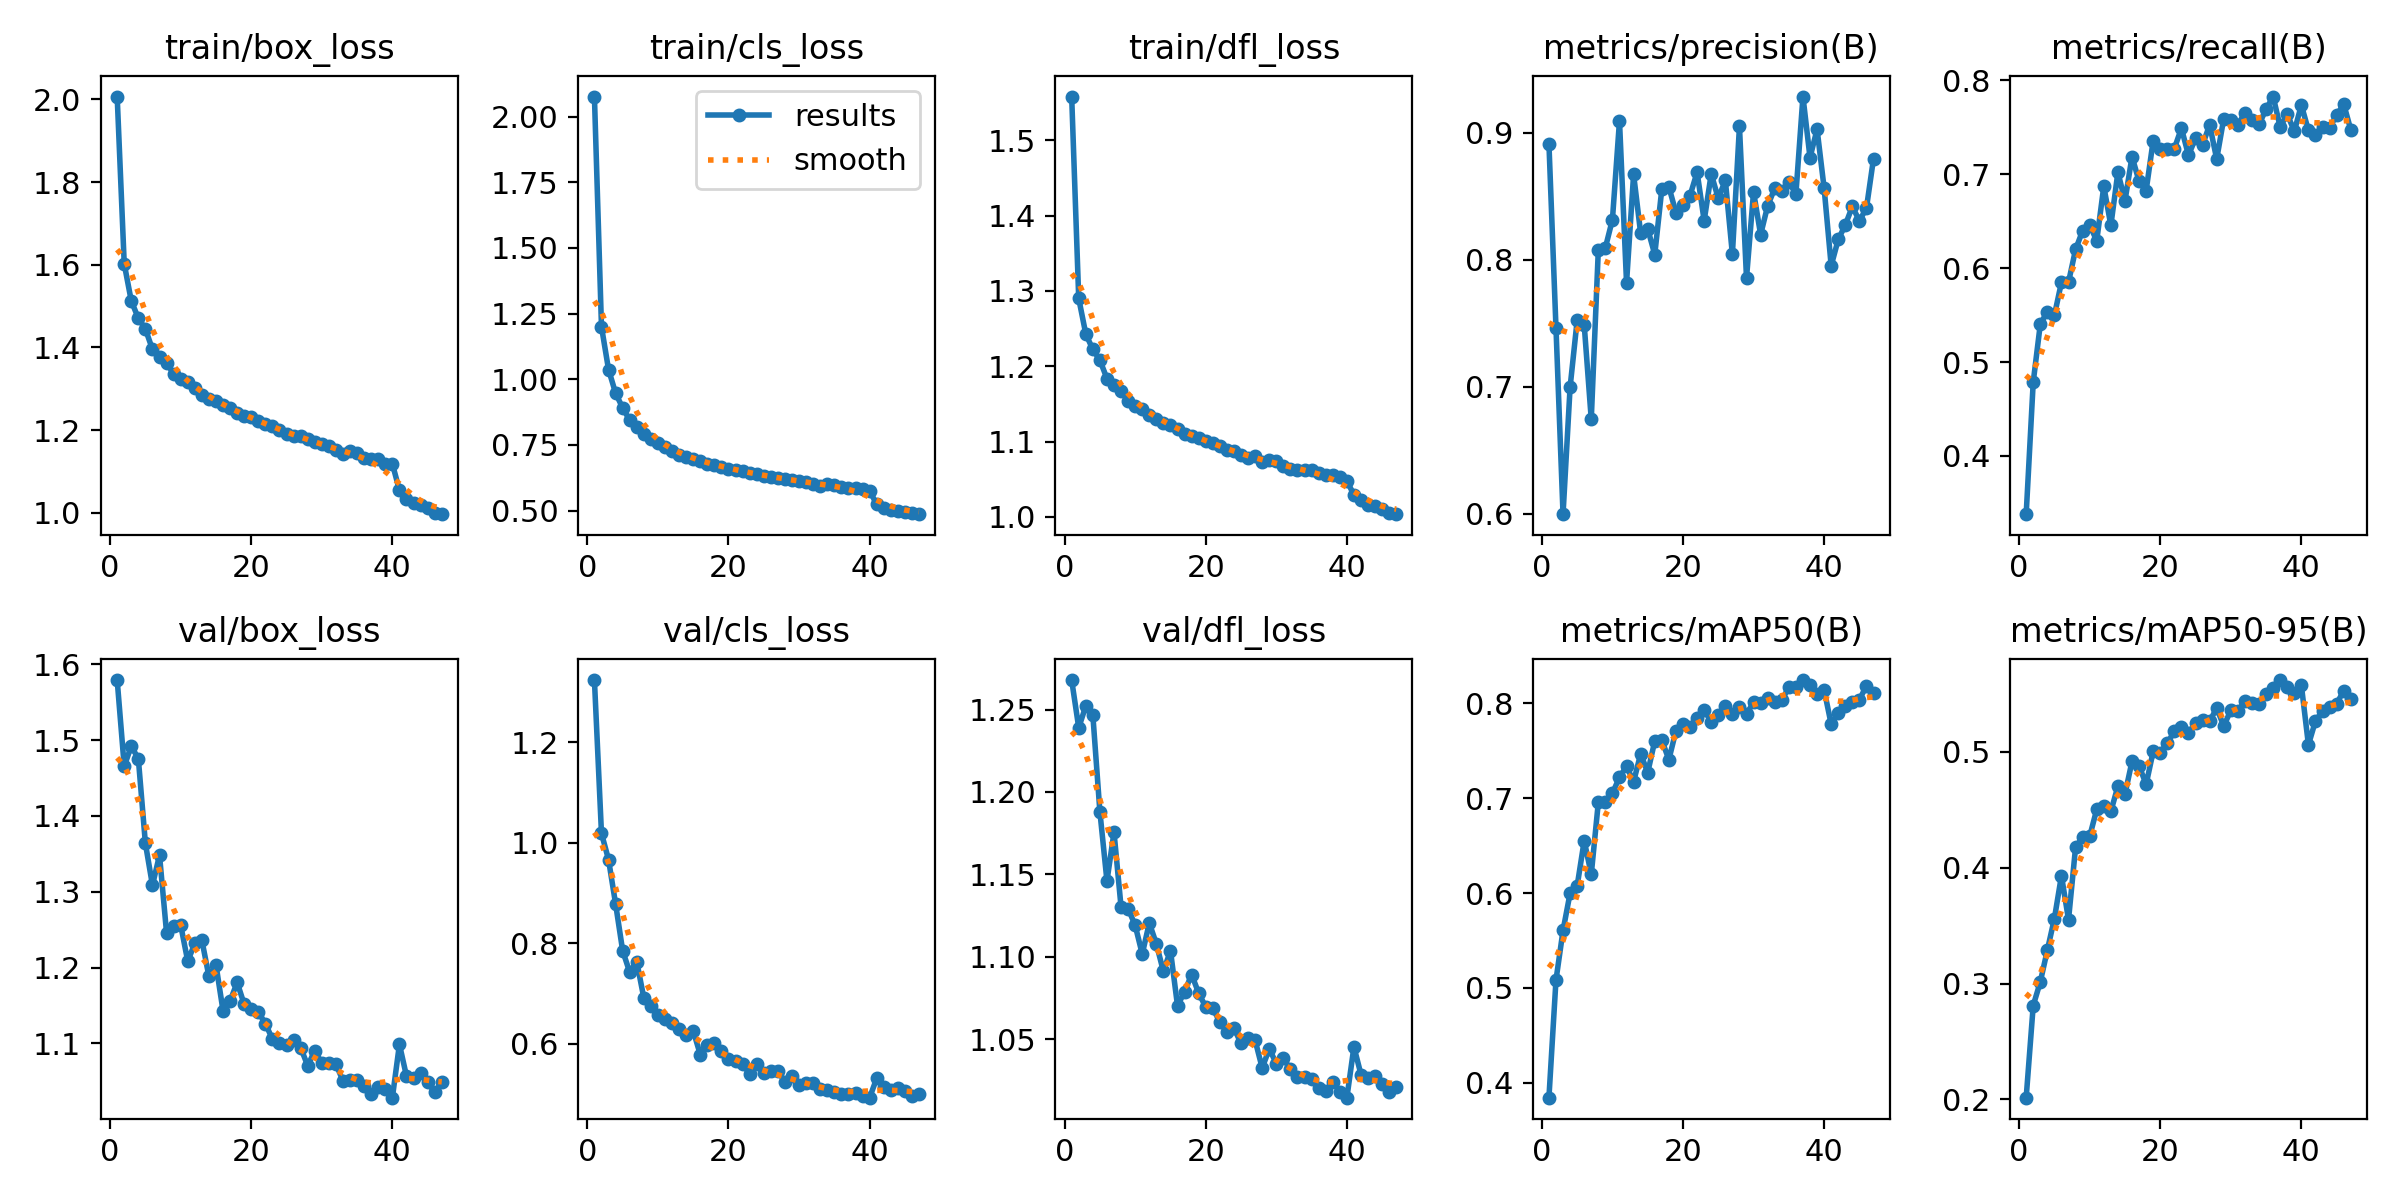

The table this chart was drawn from, first rows:
epoch, time, train/box_loss, train/cls_loss, train/dfl_loss, metrics/precision(B), metrics/recall(B), metrics/mAP50(B), metrics/mAP50-95(B), val/box_loss, val/cls_loss, val/dfl_loss, lr/pg0, lr/pg1, lr/pg2
1, 183.1, 2.007, 2.076, 1.558, 0.8914, 0.3379, 0.3843, 0.2016, 1.579, 1.324, 1.268, 0.0004151, 0.0004151, 0.0004151
2, 363.9, 1.602, 1.2, 1.29, 0.7464, 0.4786, 0.5082, 0.281, 1.465, 1.019, 1.239, 0.0008153, 0.0008153, 0.0008153
3, 543.8, 1.512, 1.037, 1.243, 0.5998, 0.5402, 0.5606, 0.3014, 1.492, 0.9666, 1.252, 0.001199, 0.001199, 0.001199
4, 722.8, 1.471, 0.9473, 1.222, 0.6996, 0.5538, 0.5998, 0.3287, 1.475, 0.8786, 1.247, 0.001176, 0.001176, 0.001176
5, 901.5, 1.444, 0.8911, 1.208, 0.7523, 0.5498, 0.6075, 0.356, 1.364, 0.7855, 1.188, 0.001151, 0.001151, 0.001151
6, 1080, 1.395, 0.8442, 1.184, 0.7487, 0.5849, 0.6552, 0.393, 1.309, 0.7427, 1.146, 0.001126, 0.001126, 0.001126
7, 1260, 1.377, 0.8166, 1.175, 0.6744, 0.585, 0.6197, 0.355, 1.348, 0.7634, 1.176, 0.001102, 0.001102, 0.001102
8, 1439, 1.361, 0.7901, 1.167, 0.8076, 0.6199, 0.6956, 0.4175, 1.246, 0.6915, 1.13, 0.001077, 0.001077, 0.001077
9, 1619, 1.337, 0.7715, 1.154, 0.8094, 0.6399, 0.6961, 0.4263, 1.255, 0.6759, 1.129, 0.001052, 0.001052, 0.001052
10, 1798, 1.325, 0.7562, 1.148, 0.8315, 0.6459, 0.7053, 0.4269, 1.256, 0.6571, 1.119, 0.001027, 0.001027, 0.001027
11, 1978, 1.315, 0.7426, 1.143, 0.9091, 0.6292, 0.722, 0.4502, 1.208, 0.6492, 1.102, 0.001002, 0.001002, 0.001002
12, 2158, 1.303, 0.727, 1.136, 0.7818, 0.6872, 0.7336, 0.4532, 1.232, 0.6411, 1.12, 0.0009778, 0.0009778, 0.0009778
13, 2337, 1.286, 0.7114, 1.13, 0.867, 0.6456, 0.7174, 0.4484, 1.236, 0.6295, 1.108, 0.000953, 0.000953, 0.000953
14, 2516, 1.276, 0.7042, 1.125, 0.8207, 0.7022, 0.7468, 0.4701, 1.189, 0.6186, 1.091, 0.0009283, 0.0009283, 0.0009283
15, 2695, 1.27, 0.6974, 1.122, 0.8243, 0.6716, 0.727, 0.4632, 1.204, 0.6263, 1.104, 0.0009035, 0.0009035, 0.0009035
16, 2874, 1.261, 0.6894, 1.117, 0.8041, 0.7188, 0.7604, 0.4916, 1.143, 0.5789, 1.07, 0.0008787, 0.0008787, 0.0008787
17, 3054, 1.253, 0.6778, 1.111, 0.8556, 0.6925, 0.761, 0.4877, 1.156, 0.5976, 1.079, 0.000854, 0.000854, 0.000854
18, 3233, 1.242, 0.6741, 1.107, 0.8573, 0.6827, 0.7407, 0.4718, 1.181, 0.6012, 1.089, 0.0008293, 0.0008293, 0.0008293
19, 3411, 1.234, 0.6667, 1.105, 0.837, 0.7359, 0.7711, 0.5001, 1.151, 0.5858, 1.078, 0.0008045, 0.0008045, 0.0008045
20, 3590, 1.231, 0.659, 1.1, 0.8432, 0.7272, 0.7785, 0.4991, 1.145, 0.5701, 1.07, 0.0007797, 0.0007797, 0.0007797
21, 3769, 1.223, 0.6561, 1.099, 0.8504, 0.7275, 0.7748, 0.5074, 1.141, 0.5652, 1.069, 0.000755, 0.000755, 0.000755
22, 3948, 1.215, 0.6515, 1.094, 0.8688, 0.7275, 0.7843, 0.5174, 1.126, 0.5598, 1.06, 0.0007302, 0.0007302, 0.0007302
23, 4127, 1.211, 0.6421, 1.089, 0.8307, 0.749, 0.7929, 0.5215, 1.106, 0.5405, 1.054, 0.0007055, 0.0007055, 0.0007055
24, 4306, 1.2, 0.6395, 1.087, 0.8674, 0.7204, 0.7807, 0.5158, 1.101, 0.5609, 1.057, 0.0006808, 0.0006808, 0.0006808
25, 4484, 1.191, 0.6315, 1.082, 0.8481, 0.7382, 0.7873, 0.5249, 1.098, 0.5419, 1.047, 0.000656, 0.000656, 0.000656
26, 4662, 1.185, 0.6267, 1.078, 0.8625, 0.7313, 0.7972, 0.5274, 1.105, 0.5455, 1.051, 0.0006312, 0.0006312, 0.0006312
27, 4841, 1.185, 0.6259, 1.08, 0.8043, 0.7527, 0.7883, 0.5261, 1.095, 0.5465, 1.049, 0.0006065, 0.0006065, 0.0006065
28, 5019, 1.178, 0.6215, 1.072, 0.9049, 0.7163, 0.796, 0.5376, 1.071, 0.5247, 1.032, 0.0005818, 0.0005818, 0.0005818
29, 5198, 1.172, 0.6171, 1.075, 0.7856, 0.7593, 0.7883, 0.522, 1.09, 0.5369, 1.044, 0.000557, 0.000557, 0.000557
30, 5377, 1.166, 0.613, 1.074, 0.8532, 0.7576, 0.8015, 0.5356, 1.074, 0.5183, 1.035, 0.0005322, 0.0005322, 0.0005322
31, 5555, 1.161, 0.6098, 1.068, 0.8197, 0.7529, 0.8005, 0.5349, 1.074, 0.523, 1.038, 0.0005075, 0.0005075, 0.0005075
32, 5734, 1.151, 0.6008, 1.063, 0.8424, 0.7654, 0.8059, 0.5437, 1.073, 0.5216, 1.032, 0.0004827, 0.0004827, 0.0004827
33, 5913, 1.143, 0.5955, 1.062, 0.8561, 0.7578, 0.8016, 0.5417, 1.051, 0.5098, 1.027, 0.000458, 0.000458, 0.000458
34, 6091, 1.15, 0.6008, 1.063, 0.8538, 0.7532, 0.8034, 0.5413, 1.051, 0.5083, 1.027, 0.0004332, 0.0004332, 0.0004332
35, 6270, 1.143, 0.5974, 1.063, 0.8611, 0.7693, 0.8169, 0.5494, 1.051, 0.5053, 1.026, 0.0004085, 0.0004085, 0.0004085
36, 6448, 1.132, 0.5891, 1.058, 0.8517, 0.7828, 0.8175, 0.555, 1.044, 0.501, 1.02, 0.0003837, 0.0003837, 0.0003837
37, 6626, 1.131, 0.5869, 1.056, 0.9283, 0.7503, 0.8246, 0.5617, 1.033, 0.5002, 1.018, 0.000359, 0.000359, 0.000359
38, 6805, 1.129, 0.5871, 1.056, 0.8803, 0.7641, 0.8198, 0.5556, 1.042, 0.5028, 1.024, 0.0003343, 0.0003343, 0.0003343
39, 6984, 1.117, 0.5818, 1.053, 0.9026, 0.7458, 0.8098, 0.5508, 1.04, 0.4973, 1.018, 0.0003095, 0.0003095, 0.0003095
40, 7162, 1.119, 0.5763, 1.048, 0.8563, 0.7738, 0.8142, 0.5571, 1.028, 0.4931, 1.014, 0.0002848, 0.0002848, 0.0002848
41, 7337, 1.054, 0.5237, 1.029, 0.7952, 0.7467, 0.778, 0.5058, 1.099, 0.5315, 1.045, 0.00026, 0.00026, 0.00026
42, 7510, 1.034, 0.5093, 1.022, 0.8159, 0.7419, 0.79, 0.5265, 1.057, 0.5138, 1.029, 0.0002352, 0.0002352, 0.0002352
43, 7684, 1.023, 0.5021, 1.016, 0.8273, 0.7506, 0.7969, 0.535, 1.055, 0.5088, 1.026, 0.0002105, 0.0002105, 0.0002105
44, 7858, 1.019, 0.4994, 1.015, 0.8418, 0.7498, 0.8013, 0.5381, 1.061, 0.5126, 1.028, 0.0001857, 0.0001857, 0.0001857
45, 8032, 1.011, 0.494, 1.01, 0.8305, 0.7629, 0.8039, 0.5414, 1.049, 0.5066, 1.023, 0.000161, 0.000161, 0.000161
46, 8206, 1, 0.4903, 1.005, 0.8407, 0.7748, 0.8185, 0.5523, 1.036, 0.4962, 1.018, 0.0001363, 0.0001363, 0.0001363
47, 8380, 0.9966, 0.4866, 1.004, 0.8795, 0.7474, 0.8107, 0.5457, 1.049, 0.5011, 1.021, 0.0001115, 0.0001115, 0.0001115
